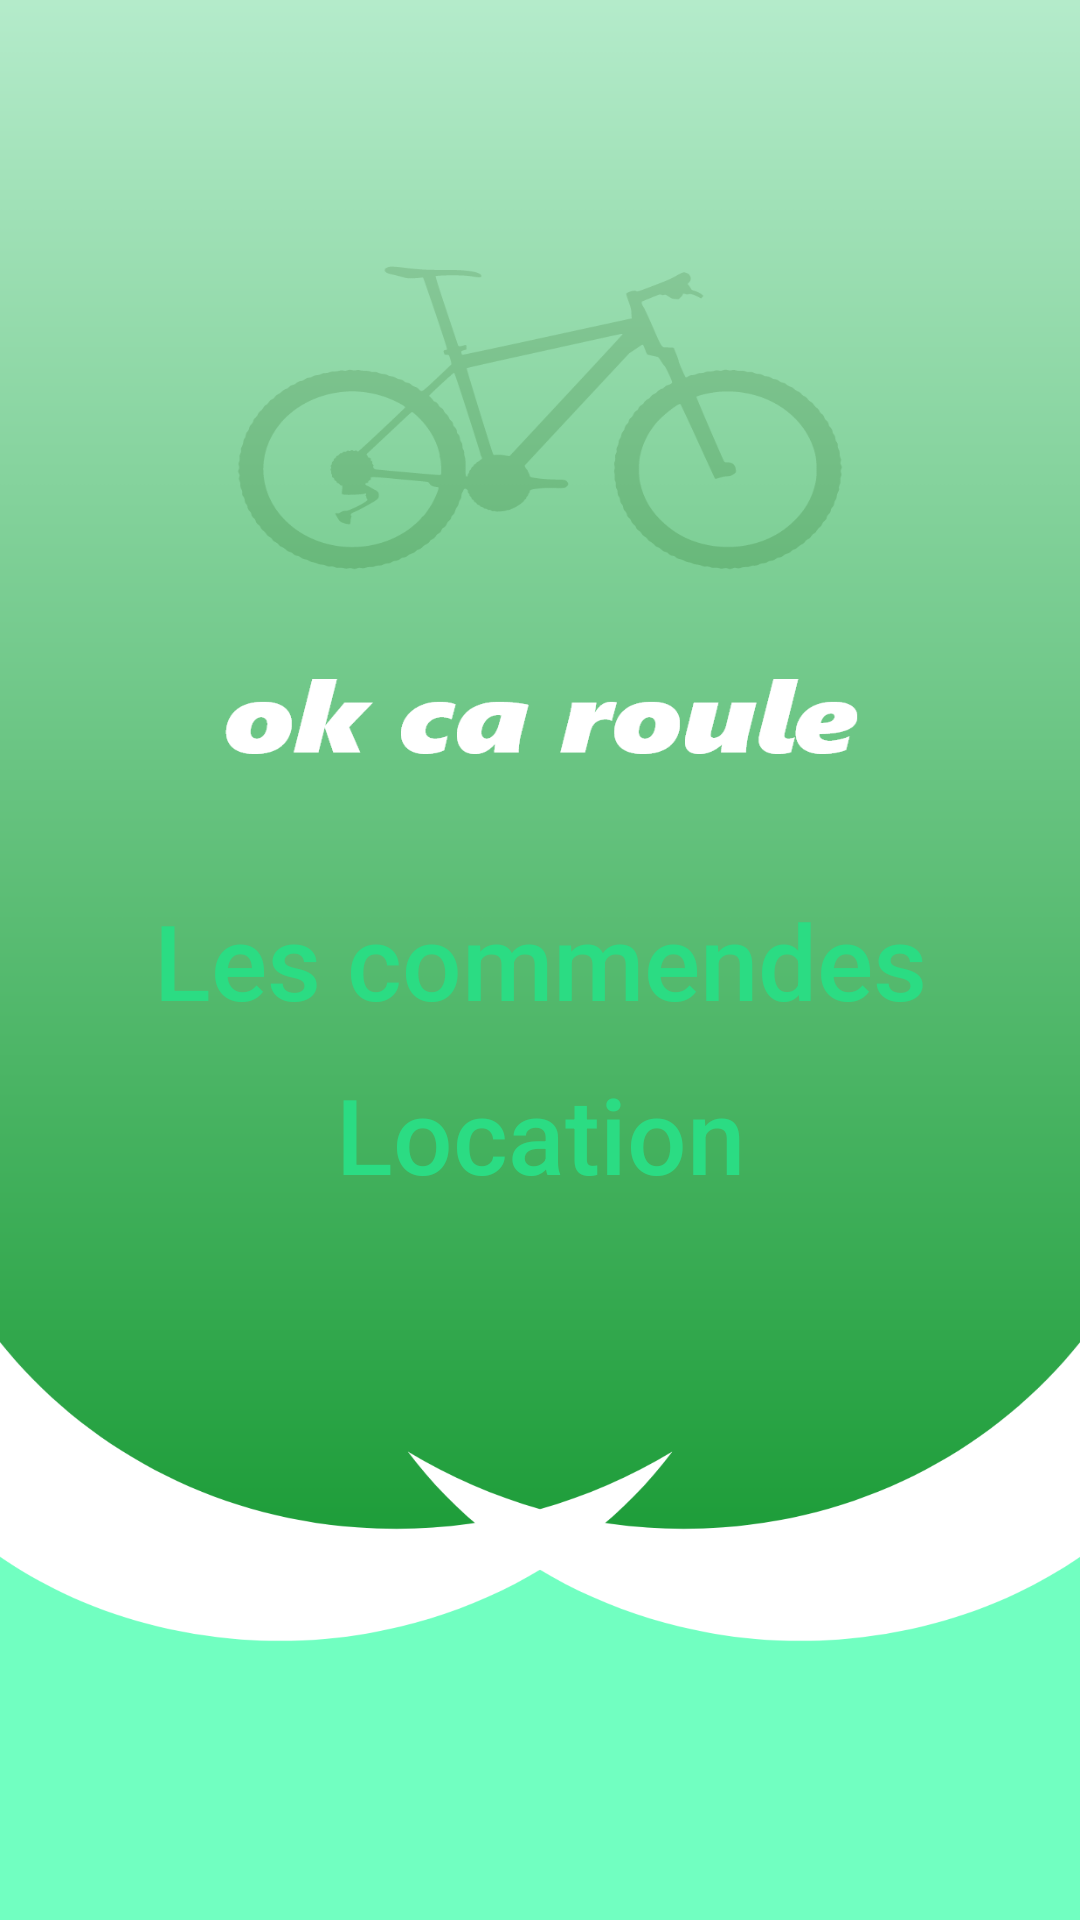

The Android layout XML behind this screen, and the referenced resources:
<!-- AndroidManifest.xml: application theme Theme.OkCaRoule -->
<!-- res/layout/fragment_home_page.xml -->
<?xml version="1.0" encoding="utf-8"?>
<layout xmlns:android="http://schemas.android.com/apk/res/android"
    xmlns:app="http://schemas.android.com/apk/res-auto"
    xmlns:tools="http://schemas.android.com/tools">

    <androidx.constraintlayout.widget.ConstraintLayout
        android:layout_width="match_parent"
        android:layout_height="match_parent"
        android:background="@drawable/home"
        tools:context=".HomePage">

        <androidx.appcompat.widget.AppCompatButton
            android:id="@+id/command_btn"
            android:layout_width="wrap_content"
            android:layout_height="wrap_content"
            android:background="@drawable/button_cercle"
            android:paddingStart="8dp"
            android:paddingEnd="8dp"
            android:text="@string/commands"
            android:textAllCaps="false"
            android:textColor="@color/home_btns_text"
            android:textSize="@dimen/big_text_size"
            app:layout_constraintBottom_toBottomOf="parent"
            app:layout_constraintEnd_toEndOf="parent"
            app:layout_constraintStart_toStartOf="parent"
            app:layout_constraintTop_toTopOf="parent" />

        <androidx.appcompat.widget.AppCompatButton
            android:id="@+id/location_btn"
            android:layout_width="0dp"
            android:layout_height="wrap_content"
            android:layout_marginTop="10dp"
            android:background="@drawable/button_cercle"
            android:paddingStart="8dp"
            android:paddingEnd="8dp"
            android:text="@string/location"
            android:textAllCaps="false"
            android:textColor="@color/home_btns_text"
            android:textSize="@dimen/big_text_size"
            app:layout_constraintEnd_toEndOf="@+id/command_btn"
            app:layout_constraintHorizontal_bias="0.507"
            app:layout_constraintStart_toStartOf="@+id/command_btn"
            app:layout_constraintTop_toBottomOf="@+id/command_btn" />

    </androidx.constraintlayout.widget.ConstraintLayout>
</layout>
<!-- resources referenced by this layout -->
<resources>
  <color name="home_btns_text">#2BDC83</color>
  <dimen name="big_text_size">35sp</dimen>
  <!-- drawable home: png bitmap (drawable-hdpi, 47598 bytes) -->
  <string name="commands">Les commendes</string>
  <string name="location">Location</string>
  <style name="Theme.OkCaRoule" parent="Theme.MaterialComponents.DayNight.NoActionBar">
          
          <item name="colorPrimary">@color/purple_500</item>
          <item name="colorPrimaryVariant">@color/purple_700</item>
          <item name="colorOnPrimary">@color/white</item>
          
          <item name="colorSecondary">@color/teal_200</item>
          <item name="colorSecondaryVariant">@color/teal_700</item>
          <item name="colorOnSecondary">@color/black</item>
          
          <item name="android:statusBarColor" tools:targetApi="l">?attr/colorPrimaryVariant</item>
          
      </style>
  <color name="purple_500">#FF6200EE</color>
  <color name="purple_700">#FF3700B3</color>
  <color name="white">#FFFFFFFF</color>
  <color name="teal_200">#FF03DAC5</color>
  <color name="teal_700">#FF018786</color>
  <color name="black">#FF000000</color>
</resources>
